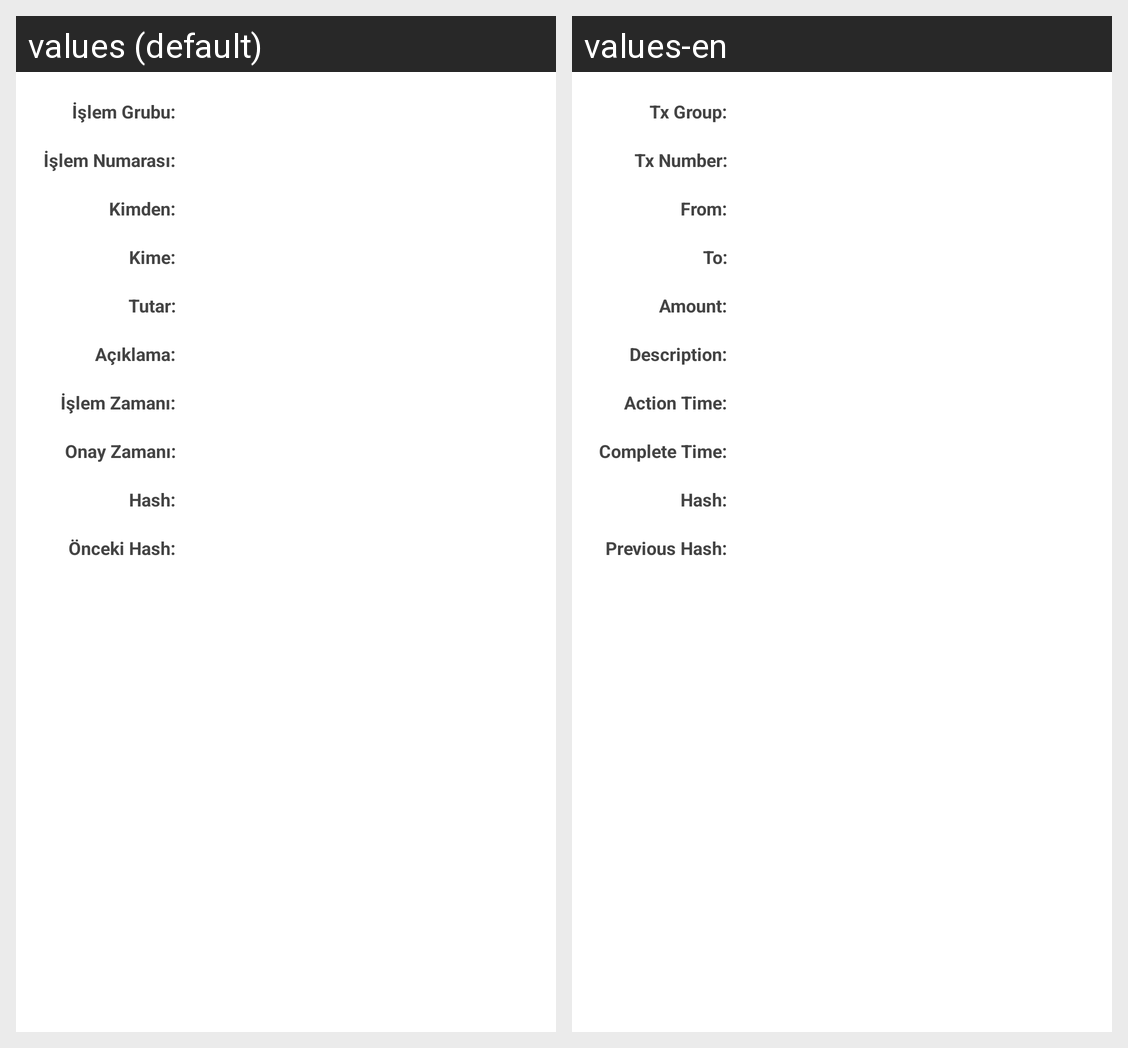

Here is an Android app screen in its default locale and in the app's own translations. Write out the translated-string differences for the strings that appear on this screen.
Android screen res/layout/tx_item_detail_dialog.xml rendered under 2 locales, left to right: values (default), values-en. Device: Nexus 5 (rendered at 1080×1920; each locale shown at half size, 540×960, under a caption strip naming it); theme AppTheme.
Strings drawn on this screen, with the default value and each locale's value (text and hints the layout hard-codes, and strings that could not be matched under every locale, appear in the picture but are not listed):

group_id
  values: İşlem Grubu:
  values-en: Tx Group:

seq
  values: İşlem Numarası:
  values-en: Tx Number:

from
  values: Kimden:
  values-en: From:

to
  values: Kime:
  values-en: To:

total_amount
  values: Tutar:
  values-en: Amount:

desc
  values: Açıklama:
  values-en: Description:

action_time
  values: İşlem Zamanı:
  values-en: Action Time:

complete_time
  values: Onay Zamanı:
  values-en: Complete Time:

hash
  values: Hash:
  values-en: Hash:

prev_hash
  values: Önceki Hash:
  values-en: Previous Hash:
